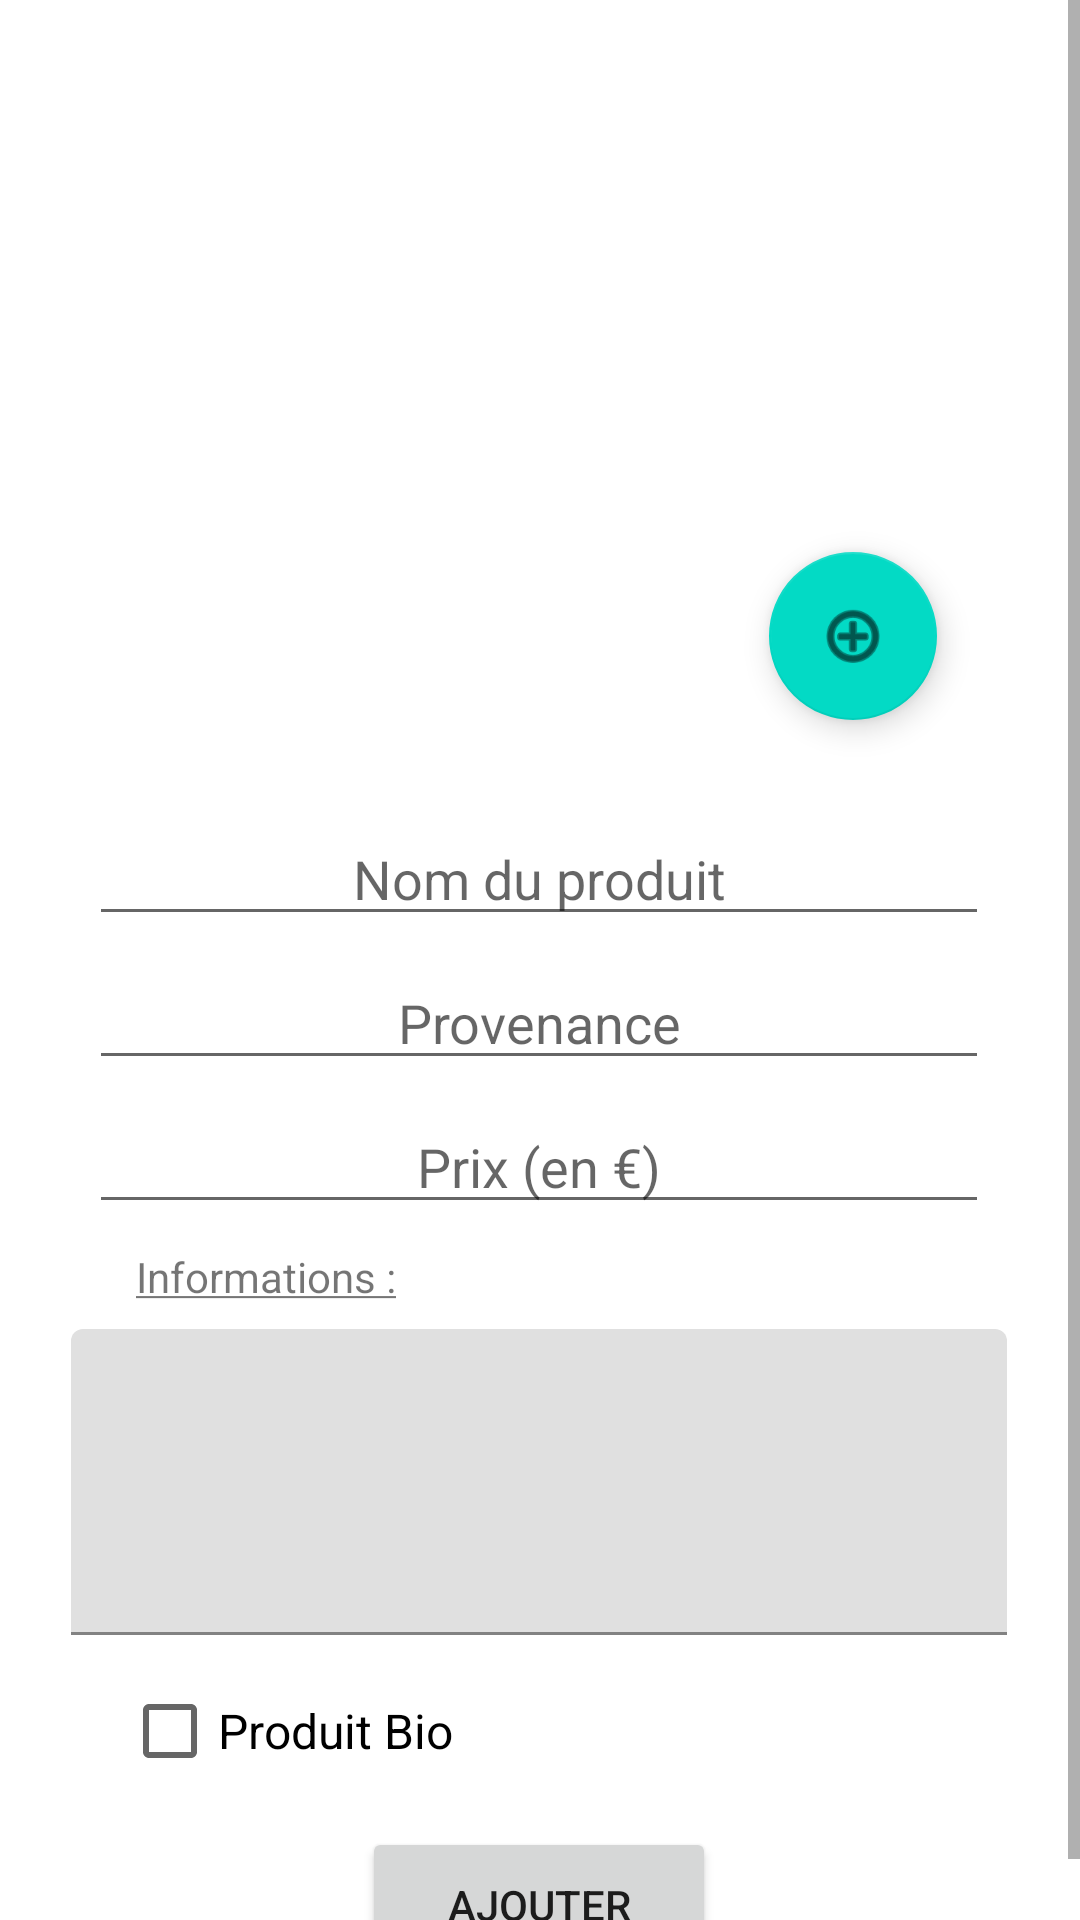

Write the Android layout XML for this screen, with the resource values it uses.
<!-- AndroidManifest.xml: application theme Theme.ProjetIHM -->
<!-- res/layout/activity_add_product.xml -->
<?xml version="1.0" encoding="utf-8"?>
<androidx.constraintlayout.widget.ConstraintLayout xmlns:android="http://schemas.android.com/apk/res/android"
    xmlns:app="http://schemas.android.com/apk/res-auto"
    xmlns:tools="http://schemas.android.com/tools"
    android:layout_width="match_parent"
    android:layout_height="match_parent"
    tools:context=".producer.tab.products.AddProductActivity">

    <ScrollView
        android:layout_width="match_parent"
        android:layout_height="match_parent"
        tools:layout_editor_absoluteX="381dp"
        tools:layout_editor_absoluteY="233dp">

        <androidx.constraintlayout.widget.ConstraintLayout
            android:layout_width="match_parent"
            android:layout_height="wrap_content">

            <com.google.android.material.textfield.TextInputLayout
                android:id="@+id/textInputLayout"
                android:layout_width="312dp"
                android:layout_height="102dp"
                android:layout_marginTop="8dp"
                app:layout_constraintEnd_toEndOf="parent"
                app:layout_constraintHorizontal_bias="0.494"
                app:layout_constraintStart_toStartOf="parent"
                app:layout_constraintTop_toBottomOf="@+id/informations">

                <com.google.android.material.textfield.TextInputEditText
                    android:id="@+id/addDesc"
                    android:layout_width="match_parent"
                    android:layout_height="match_parent" />
            </com.google.android.material.textfield.TextInputLayout>

            <ImageView
                android:id="@+id/productPitcure"
                android:layout_width="264dp"
                android:layout_height="224dp"
                android:layout_marginTop="16dp"
                app:layout_constraintEnd_toEndOf="parent"
                app:layout_constraintHorizontal_bias="0.503"
                app:layout_constraintStart_toStartOf="parent"
                app:layout_constraintTop_toTopOf="parent"></ImageView>

            <TextView
                android:id="@+id/informations"
                android:layout_width="wrap_content"
                android:layout_height="wrap_content"
                android:layout_marginTop="8dp"
                android:text="@string/info"
                app:layout_constraintEnd_toEndOf="parent"
                app:layout_constraintHorizontal_bias="0.166"
                app:layout_constraintStart_toStartOf="parent"
                app:layout_constraintTop_toBottomOf="@+id/editPrice" />

            <EditText
                android:id="@+id/editProductName"
                android:layout_width="300dp"
                android:layout_height="40dp"
                android:layout_marginTop="32dp"
                android:ems="10"
                android:gravity="center"
                android:hint="Nom du produit"
                android:inputType="textPersonName"
                app:layout_constraintEnd_toEndOf="parent"
                app:layout_constraintHorizontal_bias="0.495"
                app:layout_constraintStart_toStartOf="parent"
                app:layout_constraintTop_toBottomOf="@+id/productPitcure" />

            <CheckBox
                android:id="@+id/isBio"
                android:layout_width="wrap_content"
                android:layout_height="wrap_content"
                android:layout_marginTop="8dp"
                android:text="@string/_bio_product_"
                android:textSize="16dp"
                app:layout_constraintEnd_toEndOf="parent"
                app:layout_constraintHorizontal_bias="0.163"
                app:layout_constraintStart_toStartOf="parent"
                app:layout_constraintTop_toBottomOf="@+id/textInputLayout" />

            <com.google.android.material.floatingactionbutton.FloatingActionButton
                android:id="@+id/addPictureButton"
                android:layout_width="wrap_content"
                android:layout_height="wrap_content"
                android:clickable="true"
                app:layout_constraintBottom_toBottomOf="@+id/productPitcure"
                app:layout_constraintEnd_toEndOf="@+id/productPitcure"
                app:srcCompat="@android:drawable/ic_menu_add" />

            <EditText
                android:id="@+id/editOrigin"
                android:layout_width="300dp"
                android:layout_height="40dp"
                android:layout_marginTop="8dp"
                android:ems="10"
                android:gravity="center"
                android:hint="Provenance"
                android:inputType="textPersonName"
                app:layout_constraintEnd_toEndOf="parent"
                app:layout_constraintHorizontal_bias="0.495"
                app:layout_constraintStart_toStartOf="parent"
                app:layout_constraintTop_toBottomOf="@+id/editProductName" />

            <EditText
                android:id="@+id/editPrice"
                android:layout_width="300dp"
                android:layout_height="40dp"
                android:layout_marginTop="8dp"
                android:ems="10"
                android:gravity="center"
                android:hint="Prix (en €)"
                android:inputType="numberDecimal"
                app:layout_constraintEnd_toEndOf="parent"
                app:layout_constraintHorizontal_bias="0.495"
                app:layout_constraintStart_toStartOf="parent"
                app:layout_constraintTop_toBottomOf="@+id/editOrigin" />

            <Button
                android:id="@+id/addNewProductButton"
                android:layout_width="118dp"
                android:layout_height="52dp"
                android:layout_marginTop="8dp"
                android:text="Ajouter"
                app:layout_constraintEnd_toEndOf="parent"
                app:layout_constraintHorizontal_bias="0.498"
                app:layout_constraintStart_toStartOf="parent"
                app:layout_constraintTop_toBottomOf="@+id/isBio"></Button>
        </androidx.constraintlayout.widget.ConstraintLayout>
    </ScrollView>


</androidx.constraintlayout.widget.ConstraintLayout>
<!-- resources referenced by this layout -->
<resources>
  <string name="_bio_product_">Produit Bio</string>
  <string name="info"><u>Informations :</u></string>
  <style name="Theme.ProjetIHM" parent="Theme.MaterialComponents.DayNight.DarkActionBar">
  		
  		<item name="colorPrimary">@color/purple_500</item>
  		<item name="colorPrimaryVariant">@color/purple_700</item>
  		<item name="colorOnPrimary">@color/white</item>
  		
  		<item name="colorSecondary">@color/teal_200</item>
  		<item name="colorSecondaryVariant">@color/teal_700</item>
  		<item name="colorOnSecondary">@color/black</item>
  		
  		<item name="android:statusBarColor" tools:targetApi="l">?attr/colorPrimaryVariant</item>
  		
  	</style>
  <color name="purple_500">#FF6200EE</color>
  <color name="purple_700">#FF3700B3</color>
  <color name="white">#FFFFFFFF</color>
  <color name="teal_200">#FF03DAC5</color>
  <color name="teal_700">#FF018786</color>
  <color name="black">#FF000000</color>
</resources>
